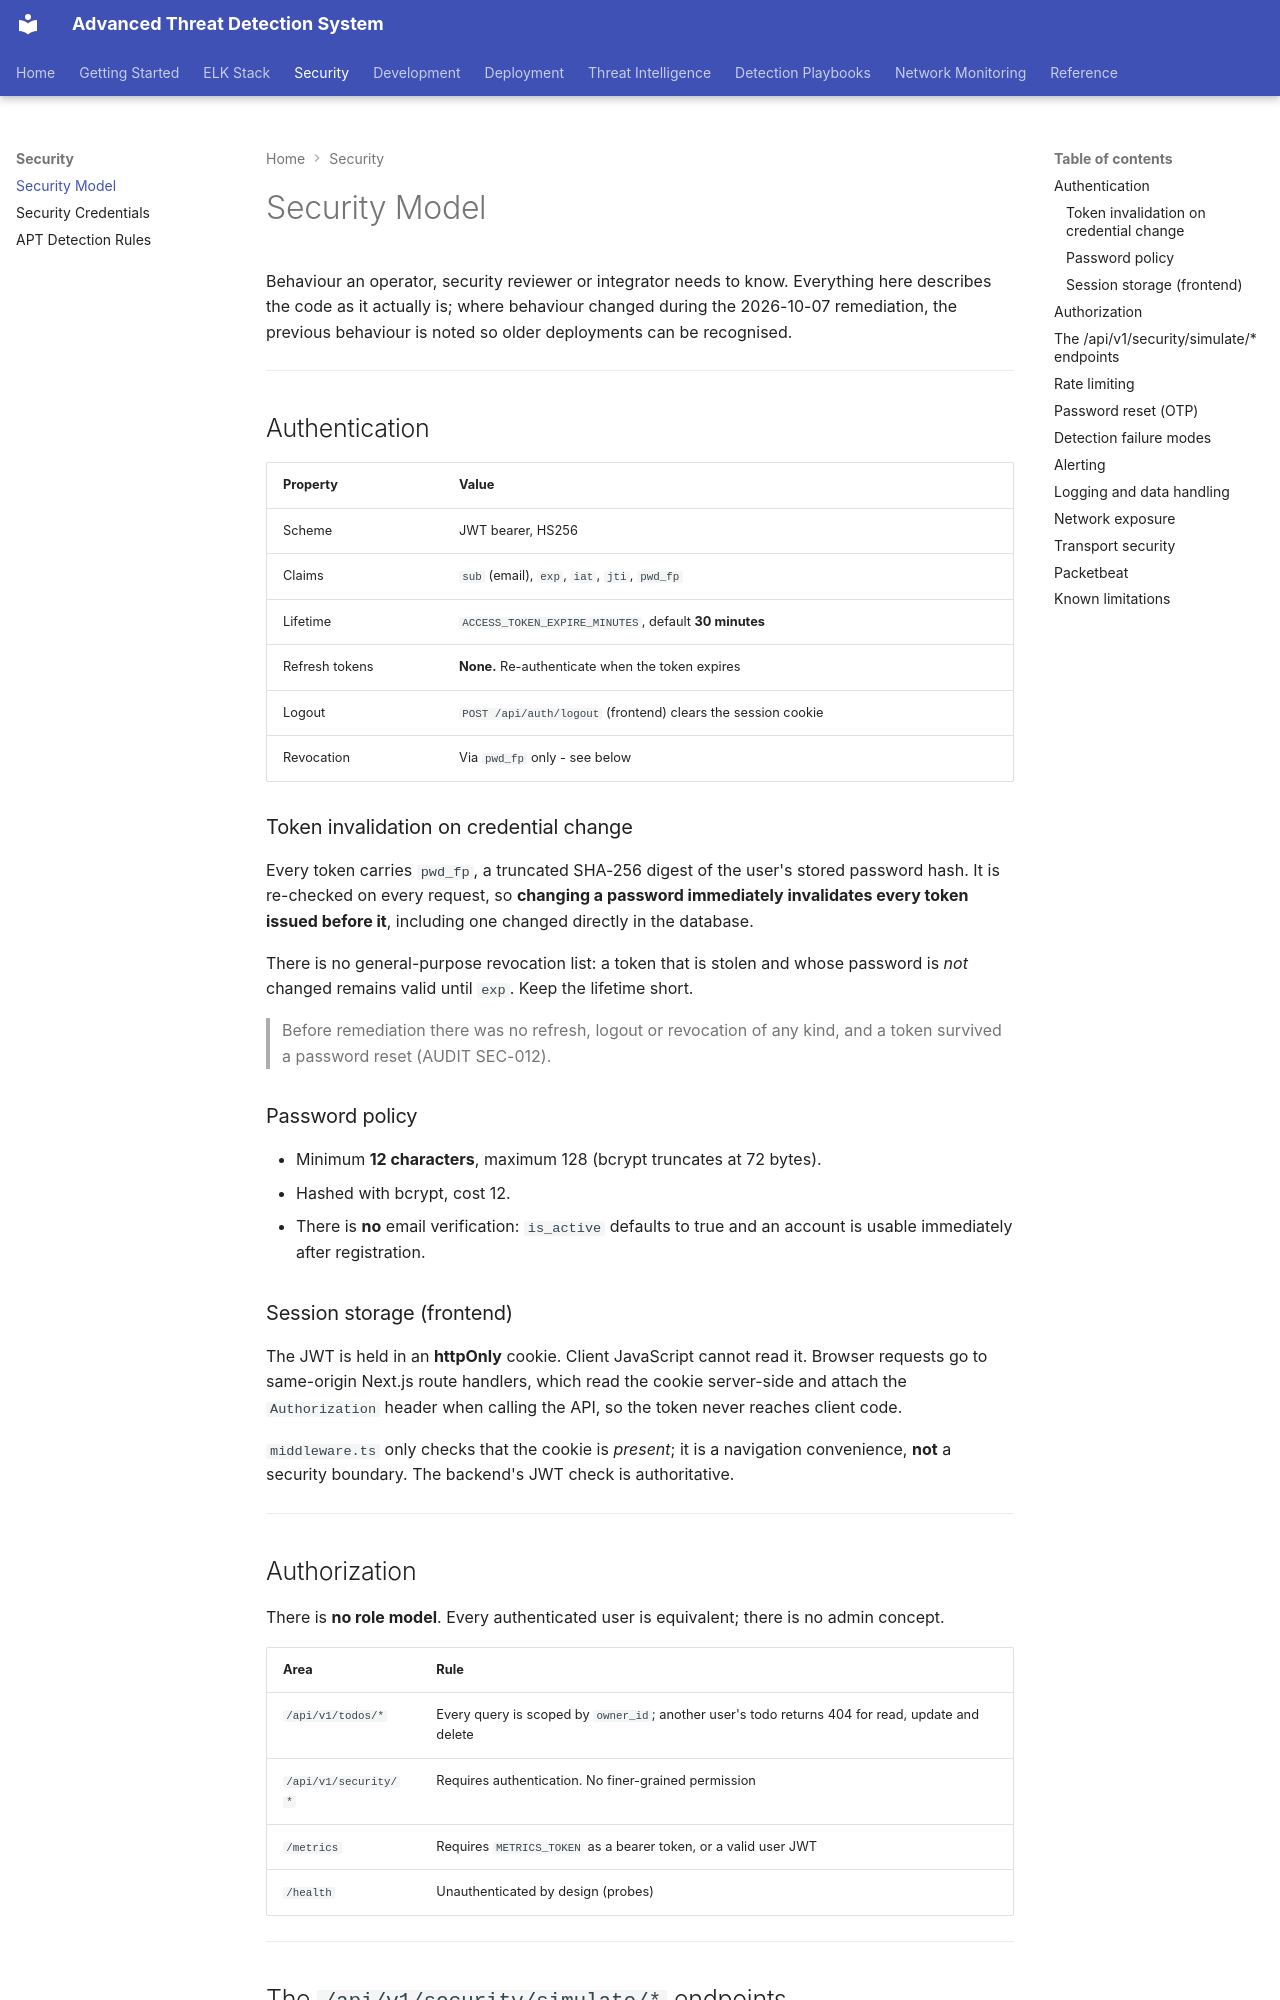

repository: rohansen856/elk-stack-monitoring · page: SECURITY_MODEL/index.html · generator: mkdocs

# Security Model

Behaviour an operator, security reviewer or integrator needs to know. Everything
here describes the code as it actually is; where behaviour changed during the
2026-10-07 remediation, the previous behaviour is noted so older deployments can
be recognised.

---

## Authentication

| Property | Value |
|---|---|
| Scheme | JWT bearer, HS256 |
| Claims | `sub` (email), `exp`, `iat`, `jti`, `pwd_fp` |
| Lifetime | `ACCESS_TOKEN_EXPIRE_MINUTES`, default **30 minutes** |
| Refresh tokens | **None.** Re-authenticate when the token expires |
| Logout | `POST /api/auth/logout` (frontend) clears the session cookie |
| Revocation | Via `pwd_fp` only - see below |

### Token invalidation on credential change

Every token carries `pwd_fp`, a truncated SHA-256 digest of the user's stored
password hash. It is re-checked on every request, so **changing a password
immediately invalidates every token issued before it**, including one changed
directly in the database.

There is no general-purpose revocation list: a token that is stolen and whose
password is *not* changed remains valid until `exp`. Keep the lifetime short.

> Before remediation there was no refresh, logout or revocation of any kind, and
> a token survived a password reset (AUDIT SEC-012).

### Password policy

- Minimum **12 characters**, maximum 128 (bcrypt truncates at 72 bytes).
- Hashed with bcrypt, cost 12.
- There is **no** email verification: `is_active` defaults to true and an
  account is usable immediately after registration.

### Session storage (frontend)

The JWT is held in an **httpOnly** cookie. Client JavaScript cannot read it.
Browser requests go to same-origin Next.js route handlers, which read the cookie
server-side and attach the `Authorization` header when calling the API, so the
token never reaches client code.

`middleware.ts` only checks that the cookie is *present*; it is a navigation
convenience, **not** a security boundary. The backend's JWT check is
authoritative.

---

## Authorization

There is **no role model**. Every authenticated user is equivalent; there is no
admin concept.

| Area | Rule |
|---|---|
| `/api/v1/todos/*` | Every query is scoped by `owner_id`; another user's todo returns 404 for read, update and delete |
| `/api/v1/security/*` | Requires authentication. No finer-grained permission |
| `/metrics` | Requires `METRICS_TOKEN` as a bearer token, or a valid user JWT |
| `/health` | Unauthenticated by design (probes) |

---
